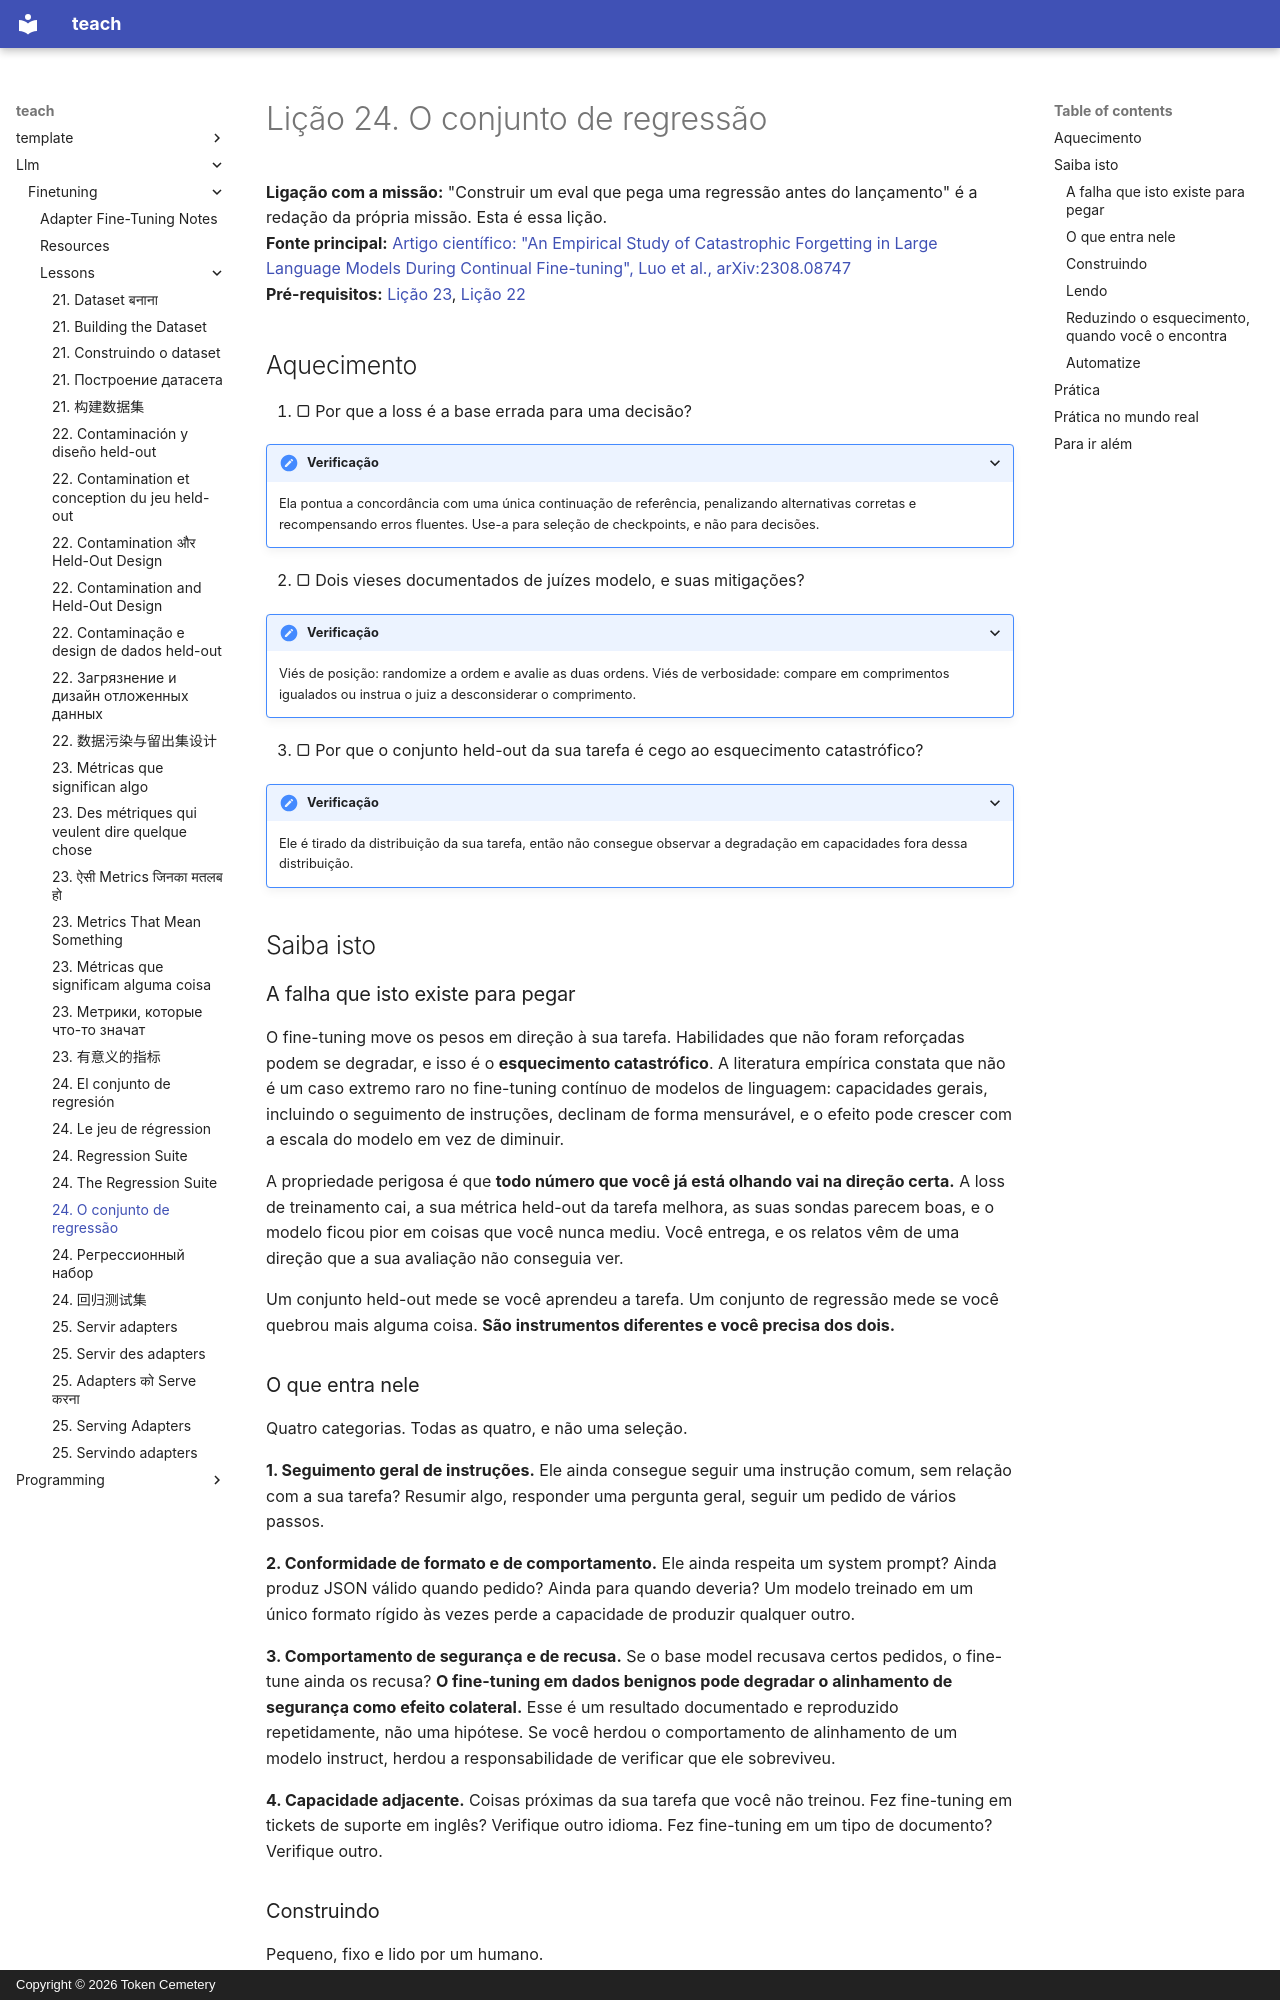

repository: TokenCemetery/teach · page: llm/finetuning/lessons/0024-the-regression-suite.pt/index.html · generator: mkdocs · copyright: Copyright © 2026 Token Cemetery

---
title: "24. O conjunto de regressão"
description: "Pegar o dano que todos os outros números escondem"
type: lesson
---

# Lição 24. O conjunto de regressão

**Ligação com a missão:** "Construir um eval que pega uma regressão antes do lançamento" é a redação da própria missão. Esta é essa lição.
**Fonte principal:** [Artigo científico: "An Empirical Study of Catastrophic Forgetting in Large Language Models During Continual Fine-tuning", Luo et al., arXiv:2308.08747](https://arxiv.org/abs/2308.08747)
**Pré-requisitos:** [Lição 23](0023-metrics-that-mean-something.md), [Lição 22](0022-contamination-and-held-out-design.md)

## Aquecimento

1. ▢ Por que a loss é a base errada para uma decisão?

<details markdown="1"><summary>Verificação</summary>

Ela pontua a concordância com uma única continuação de referência, penalizando alternativas corretas e recompensando erros fluentes. Use-a para seleção de checkpoints, e não para decisões.

</details>

2. ▢ Dois vieses documentados de juízes modelo, e suas mitigações?

<details markdown="1"><summary>Verificação</summary>

Viés de posição: randomize a ordem e avalie as duas ordens. Viés de verbosidade: compare em comprimentos igualados ou instrua o juiz a desconsiderar o comprimento.

</details>

3. ▢ Por que o conjunto held-out da sua tarefa é cego ao esquecimento catastrófico?

<details markdown="1"><summary>Verificação</summary>

Ele é tirado da distribuição da sua tarefa, então não consegue observar a degradação em capacidades fora dessa distribuição.

</details>

## Saiba isto

### A falha que isto existe para pegar

O fine-tuning move os pesos em direção à sua tarefa. Habilidades que não foram reforçadas podem se degradar, e isso é o **esquecimento catastrófico**. A literatura empírica constata que não é um caso extremo raro no fine-tuning contínuo de modelos de linguagem: capacidades gerais, incluindo o seguimento de instruções, declinam de forma mensurável, e o efeito pode crescer com a escala do modelo em vez de diminuir.

A propriedade perigosa é que **todo número que você já está olhando vai na direção certa.** A loss de treinamento cai, a sua métrica held-out da tarefa melhora, as suas sondas parecem boas, e o modelo ficou pior em coisas que você nunca mediu. Você entrega, e os relatos vêm de uma direção que a sua avaliação não conseguia ver.

Um conjunto held-out mede se você aprendeu a tarefa. Um conjunto de regressão mede se você quebrou mais alguma coisa. **São instrumentos diferentes e você precisa dos dois.**

### O que entra nele

Quatro categorias. Todas as quatro, e não uma seleção.

**1. Seguimento geral de instruções.** Ele ainda consegue seguir uma instrução comum, sem relação com a sua tarefa? Resumir algo, responder uma pergunta geral, seguir um pedido de vários passos.

**2. Conformidade de formato e de comportamento.** Ele ainda respeita um system prompt? Ainda produz JSON válido quando pedido? Ainda para quando deveria? Um modelo treinado em um único formato rígido às vezes perde a capacidade de produzir qualquer outro.

**3. Comportamento de segurança e de recusa.** Se o base model recusava certos pedidos, o fine-tune ainda os recusa? **O fine-tuning em dados benignos pode degradar o alinhamento de segurança como efeito colateral.** Esse é um resultado documentado e reproduzido repetidamente, não uma hipótese. Se você herdou o comportamento de alinhamento de um modelo instruct, herdou a responsabilidade de verificar que ele sobreviveu.

**4. Capacidade adjacente.** Coisas próximas da sua tarefa que você não treinou. Fez fine-tuning em tickets de suporte em inglês? Verifique outro idioma. Fez fine-tuning em um tipo de documento? Verifique outro.
